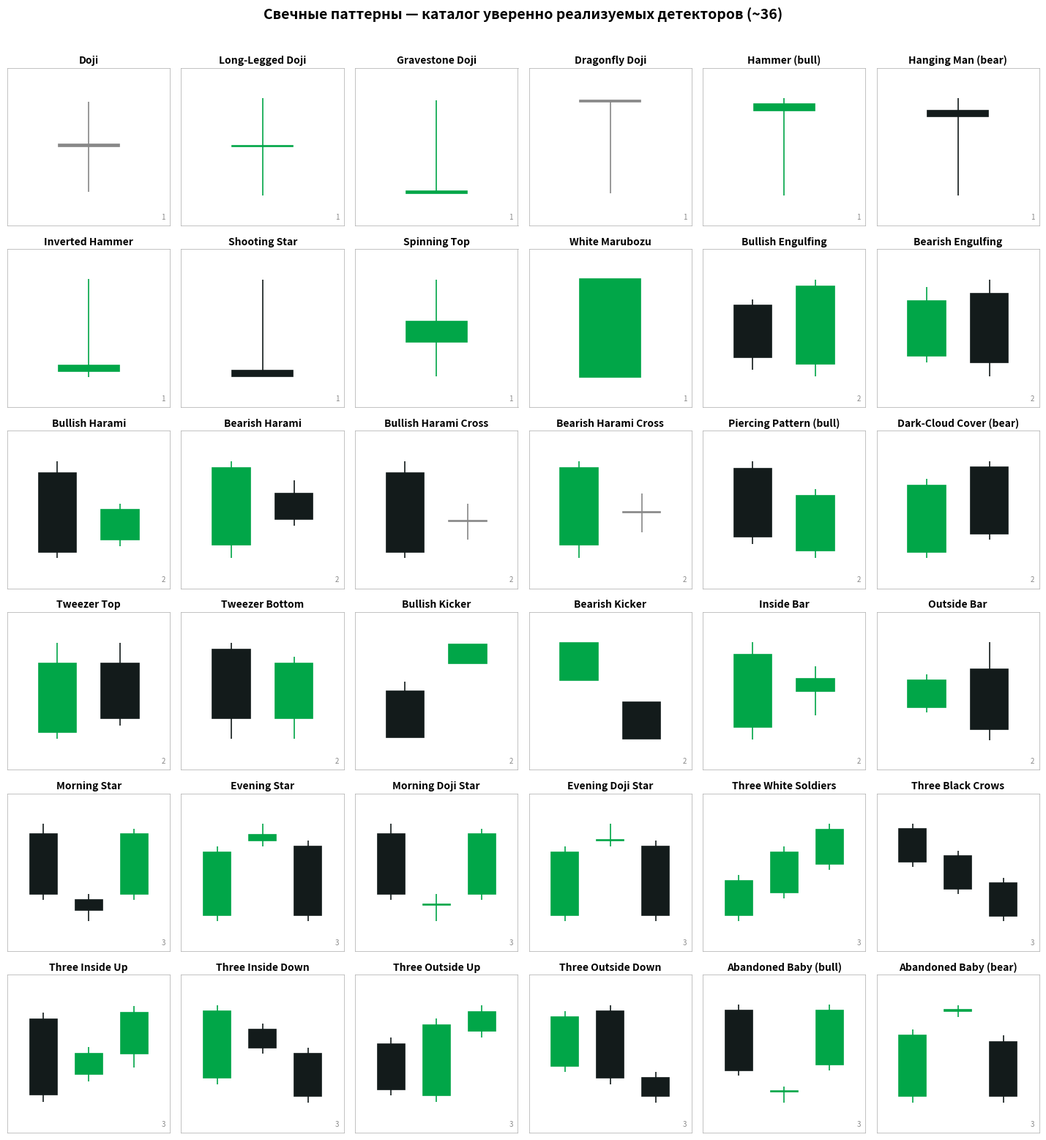

Write the Python code that produced this figure.
"""Render галерею ~36 свечных паттернов которые знаю уверенно (для candle_patterns/).

Каждый паттерн — синтетический OHLC + название, по канон-палитре chart_format.md.
"""
from __future__ import annotations
import pathlib
import matplotlib.pyplot as plt
from matplotlib.patches import Rectangle

OUT = pathlib.Path.home() / "Desktop/i-rdrb-charts" / "candle_patterns_known.png"
OUT.parent.mkdir(parents=True, exist_ok=True)

BULL = '#01a648'
BEAR = '#131b1b'
DOJI = '#888'

def draw_candle(ax, x, o, h, l, c, w=0.5):
    """Нарисовать одну свечу на ax."""
    color = BULL if c > o else (BEAR if c < o else DOJI)
    ax.vlines(x, l, h, color=color, linewidth=1.2, zorder=3)
    body_h = max(abs(o - c), 0.02)
    ax.add_patch(Rectangle((x - w/2, min(o, c)), w, body_h,
                            facecolor=color, edgecolor=color, linewidth=1.2, zorder=3))

# Каждый паттерн = функция, возвращающая список (O,H,L,C) для каждой свечи
patterns = [
    # === SINGLE-CANDLE (10) ===
    ('Doji', [(5.0, 5.4, 4.6, 5.0)]),
    ('Long-Legged Doji', [(5.0, 5.8, 4.2, 5.02)]),
    ('Gravestone Doji', [(5.0, 6.0, 5.0, 5.02)]),
    ('Dragonfly Doji', [(5.0, 5.02, 4.0, 5.0)]),
    ('Hammer (bull)', [(5.4, 5.6, 4.0, 5.5)]),
    ('Hanging Man (bear)', [(5.5, 5.7, 4.1, 5.4)]),
    ('Inverted Hammer', [(4.4, 6.0, 4.3, 4.5)]),
    ('Shooting Star', [(4.5, 6.0, 4.4, 4.4)]),
    ('Spinning Top', [(4.8, 5.7, 4.3, 5.1)]),
    ('White Marubozu', [(4.0, 6.0, 4.0, 6.0)]),

    # === TWO-CANDLE (14) ===
    ('Bullish Engulfing', [(5.5, 5.6, 4.5, 4.7), (4.6, 5.9, 4.4, 5.8)]),
    ('Bearish Engulfing', [(4.5, 5.5, 4.4, 5.3), (5.4, 5.6, 4.2, 4.4)]),
    ('Bullish Harami', [(5.8, 6.0, 4.4, 4.5), (4.7, 5.3, 4.6, 5.2)]),
    ('Bearish Harami', [(4.5, 5.8, 4.3, 5.7), (5.3, 5.5, 4.8, 4.9)]),
    ('Bullish Harami Cross', [(5.8, 6.0, 4.4, 4.5), (5.0, 5.3, 4.7, 5.0)]),
    ('Bearish Harami Cross', [(4.5, 5.8, 4.3, 5.7), (5.0, 5.3, 4.7, 5.0)]),
    ('Piercing Pattern (bull)', [(5.5, 5.6, 4.4, 4.5), (4.3, 5.2, 4.2, 5.1)]),
    ('Dark-Cloud Cover (bear)', [(4.5, 5.7, 4.4, 5.6), (5.9, 6.0, 4.7, 4.8)]),
    ('Tweezer Top', [(4.5, 5.8, 4.4, 5.5), (5.5, 5.8, 4.6, 4.7)]),
    ('Tweezer Bottom', [(5.5, 5.6, 4.2, 4.5), (4.5, 5.4, 4.2, 5.3)]),
    ('Bullish Kicker', [(5.5, 5.6, 5.0, 5.0), (5.8, 6.0, 5.8, 6.0)]),
    ('Bearish Kicker', [(5.0, 5.5, 5.0, 5.5), (4.7, 4.7, 4.2, 4.2)]),
    ('Inside Bar', [(4.4, 5.8, 4.2, 5.6), (5.0, 5.4, 4.6, 5.2)]),
    ('Outside Bar', [(4.7, 5.3, 4.6, 5.2), (5.4, 5.9, 4.1, 4.3)]),

    # === THREE-CANDLE (12) ===
    ('Morning Star', [(5.6, 5.8, 4.4, 4.5), (4.4, 4.5, 4.0, 4.2), (4.5, 5.7, 4.4, 5.6)]),
    ('Evening Star', [(4.4, 5.6, 4.3, 5.5), (5.7, 6.0, 5.6, 5.8), (5.6, 5.7, 4.3, 4.4)]),
    ('Morning Doji Star', [(5.6, 5.8, 4.4, 4.5), (4.3, 4.5, 4.0, 4.31), (4.5, 5.7, 4.4, 5.6)]),
    ('Evening Doji Star', [(4.4, 5.6, 4.3, 5.5), (5.7, 6.0, 5.6, 5.71), (5.6, 5.7, 4.3, 4.4)]),
    ('Three White Soldiers', [(4.3, 5.0, 4.2, 4.9), (4.7, 5.5, 4.6, 5.4), (5.2, 5.9, 5.1, 5.8)]),
    ('Three Black Crows', [(5.7, 5.8, 5.0, 5.1), (5.2, 5.3, 4.5, 4.6), (4.7, 4.8, 4.0, 4.1)]),
    ('Three Inside Up', [(5.7, 5.8, 4.5, 4.6), (4.9, 5.3, 4.8, 5.2), (5.2, 5.9, 5.0, 5.8)]),
    ('Three Inside Down', [(4.5, 5.7, 4.4, 5.6), (5.3, 5.4, 4.9, 5.0), (4.9, 5.0, 4.1, 4.2)]),
    ('Three Outside Up', [(5.5, 5.6, 4.7, 4.8), (4.7, 5.9, 4.6, 5.8), (5.7, 6.1, 5.6, 6.0)]),
    ('Three Outside Down', [(4.5, 5.4, 4.4, 5.3), (5.4, 5.5, 4.2, 4.3), (4.3, 4.4, 3.9, 4.0)]),
    ('Abandoned Baby (bull)', [(5.7, 5.8, 4.5, 4.6), (4.2, 4.3, 4.0, 4.21), (4.7, 5.8, 4.6, 5.7)]),
    ('Abandoned Baby (bear)', [(4.5, 5.6, 4.4, 5.5), (5.9, 6.0, 5.8, 5.91), (5.4, 5.5, 4.4, 4.5)]),
]

n = len(patterns)
ncols = 6
nrows = (n + ncols - 1) // ncols   # 36/6 = 6

print(f"Rendering {n} patterns in {nrows}×{ncols} grid...")
fig, axes = plt.subplots(nrows, ncols, figsize=(ncols * 2.4, nrows * 2.6))

for idx, (name, candles) in enumerate(patterns):
    ax = axes[idx // ncols, idx % ncols]
    n_c = len(candles)
    # Расположим свечи по X в центре
    for k, (o, h, l, c) in enumerate(candles):
        x = k + 0.5
        draw_candle(ax, x, o, h, l, c, w=0.6)
    ax.set_xlim(-0.3, n_c + 0.3)
    # Y лимиты по всем свечам с padding
    all_y = [v for c_ in candles for v in c_]
    ymin, ymax = min(all_y), max(all_y)
    pad = (ymax - ymin) * 0.25 + 0.1
    ax.set_ylim(ymin - pad, ymax + pad)
    ax.set_xticks([])
    ax.set_yticks([])
    ax.set_title(name, fontsize=10, fontweight='bold', pad=4)
    # Подписать число свечей в углу
    ax.text(0.97, 0.03, f"{n_c}", transform=ax.transAxes,
            fontsize=7, color='#888', ha='right', va='bottom')
    # Тонкая рамка
    for spine in ax.spines.values():
        spine.set_linewidth(0.5); spine.set_color('#aaa')

# Скрыть пустые ячейки если есть
for k in range(n, nrows * ncols):
    axes[k // ncols, k % ncols].axis('off')

fig.suptitle('Свечные паттерны — каталог уверенно реализуемых детекторов (~36)',
             fontsize=14, fontweight='bold', y=0.995)
plt.tight_layout(rect=[0, 0, 1, 0.985])
plt.savefig(OUT, dpi=100, facecolor='white')
print(f"Saved: {OUT}")
